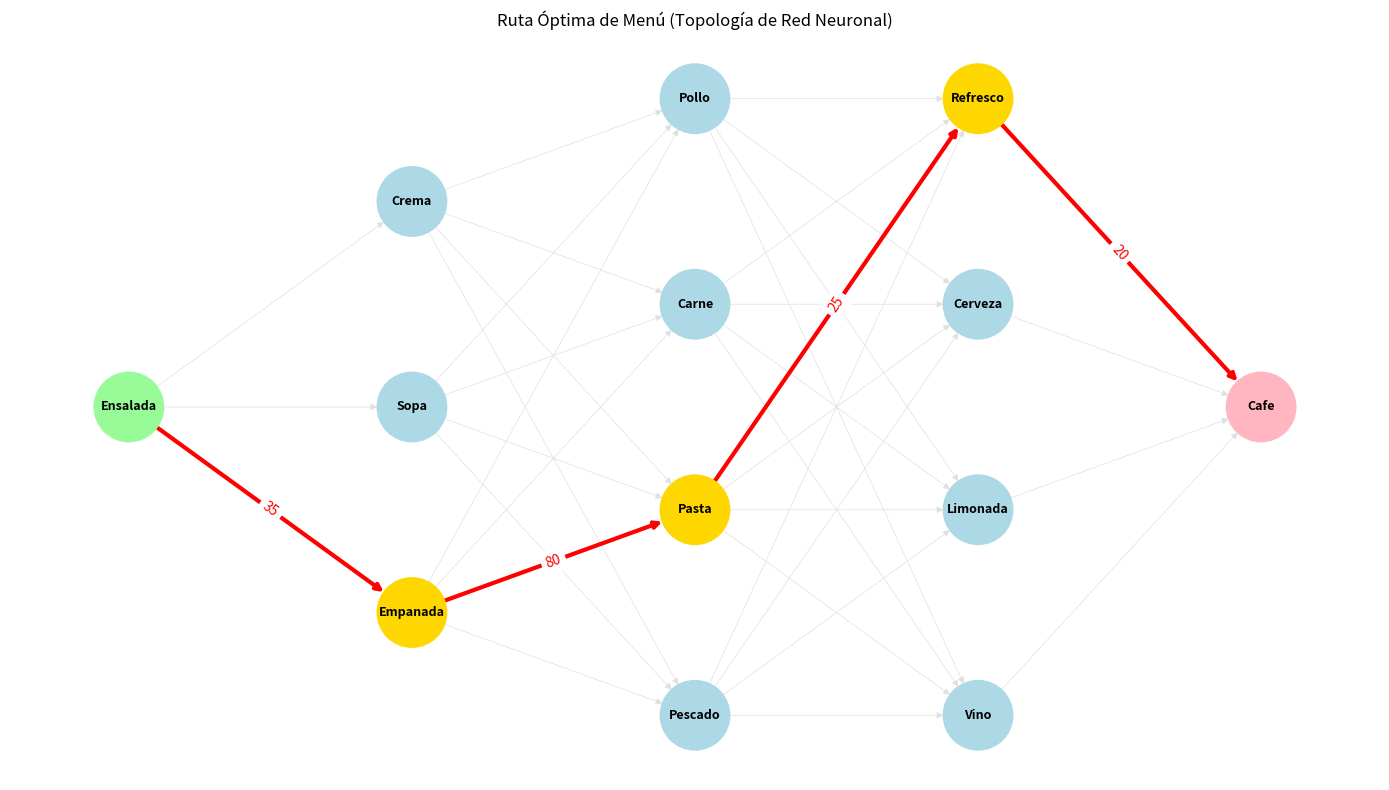

Here is the Python script that generated this plot:
"""
=================================================================================
      OPTIMIZADOR DE MENÚ (ESTRUCTURA DE RED NEURONAL MULTICAPA)          
=================================================================================
Dinámica del Algoritmo:
Se modela el problema como un grafo dirigido estructurado en capas (fully connected).
- Nodos: Platillos disponibles.
- Capas: Tiempos de la comida (Inicio -> Entradas -> Principal -> Bebidas -> Fin).
- Pesos: El precio exacto del platillo de destino.

El algoritmo de Dijkstra evaluará todas las combinaciones posibles atravesando
las capas para encontrar la secuencia de platillos que resulte en la cuenta
total más económica.
=================================================================================
"""

import heapq
import networkx as nx
import matplotlib.pyplot as plt
import math

def imprimir_tabla(distances, visited, previous):
    """ Imprime el estado actual de los costos y caminos calculados. """
    print("\nTabla actual de costos acumulados:")
    print("{:<15} {:<12} {:<10} {:<15}".format("Platillo", "Costo Total", "Evaluado", "Plato Previo"))
    print("-" * 55)
    for node in sorted(distances.keys()):
        dist = distances[node]
        dist_str = "∞" if dist == math.inf else f"${dist:.1f}"
        vis_str = "Sí" if node in visited else "No"
        prev_str = previous[node] if previous[node] is not None else "-"
        print("{:<15} {:<12} {:<10} {:<15}".format(node, dist_str, vis_str, prev_str))
    print("-" * 55)

def dijkstra_paso_a_paso(graph, start):
    """
    Ejecuta Dijkstra imprimiendo la toma de decisiones para encontrar 
    la combinación de platillos más económica.
    """
    distances = {node: float("inf") for node in graph}
    distances[start] = 0
    previous = {node: None for node in graph}

    priority_queue = [(0, start)]
    visited = set()
    paso = 0

    print("\n=== INICIO DE BÚSQUEDA DE RUTA MÁS BARATA (DIJKSTRA) ===")
    
    while priority_queue:
        paso += 1
        current_dist, current_node = heapq.heappop(priority_queue)

        if current_dist > distances[current_node]:
            continue

        visited.add(current_node)

        # Evaluar el costo de los platillos en la siguiente capa
        for neighbor, weight in graph[current_node].items():
            distance = current_dist + weight

            if distance < distances[neighbor]:
                distances[neighbor] = distance
                previous[neighbor] = current_node
                heapq.heappush(priority_queue, (distance, neighbor))

    imprimir_tabla(distances, visited, previous)
    print("\n=== FIN DE LA BÚSQUEDA ===")
    return distances, previous

def reconstruir_camino(previous, start, goal):
    """ Traza la ruta óptima de regreso desde el destino hasta el origen. """
    if goal not in previous or (previous[goal] is None and goal != start):
        return None

    path = []
    nodo = goal

    while nodo is not None:
        path.append(nodo)
        if nodo == start:
            break
        nodo = previous[nodo]

    path.reverse()
    return path

def dibujar_grafo_menu(graph, capas, shortest_path=None):
    """ Visualiza el grafo emulando la estructura de una red neuronal. """
    G = nx.DiGraph() 

    for node, neighbors in graph.items():
        for neighbor, weight in neighbors.items():
            G.add_edge(node, neighbor, weight=weight)
    
    # Asignar a cada nodo la capa a la que pertenece para el layout
    for i, capa in enumerate(capas):
        for nodo in capa:
            if nodo in G.nodes():
                G.nodes[nodo]["layer"] = i

    pos = nx.multipartite_layout(G, subset_key="layer")

    path_edges = set()
    if shortest_path is not None:
        for u, v in zip(shortest_path[:-1], shortest_path[1:]):
            path_edges.add((u, v))

    edge_colors = []
    edge_widths = []
    for u, v in G.edges():
        if (u, v) in path_edges:
            edge_colors.append("red")
            edge_widths.append(3.0)
        else:
            edge_colors.append("#E0E0E0") # Gris muy claro para no saturar
            edge_widths.append(0.5)

    node_colors = []
    if shortest_path is not None:
        path_nodes = set(shortest_path)
        for node in G.nodes():
            if node == shortest_path[0]:
                node_colors.append("#98FB98") 
            elif node == shortest_path[-1]:
                node_colors.append("#FFB6C1") 
            elif node in path_nodes:
                node_colors.append("#FFD700") 
            else:
                node_colors.append("#ADD8E6") 
    else:
        node_colors = ["#ADD8E6"] * len(G.nodes())

    plt.figure(figsize=(14, 8))
    nx.draw_networkx(
        G, pos, with_labels=True, node_color=node_colors,
        edge_color=edge_colors, width=edge_widths,
        node_size=2500, font_size=9, font_weight="bold", arrows=True, arrowsize=10
    )

    # Solo dibujamos los pesos de la ruta óptima para no saturar visualmente
    # una gráfica totalmente conectada
    edge_labels = nx.get_edge_attributes(G, "weight")
    path_labels = {edge: edge_labels[edge] for edge in path_edges}
    nx.draw_networkx_edge_labels(G, pos, edge_labels=path_labels, font_size=10, font_color="red")

    plt.title("Ruta Óptima de Menú (Topología de Red Neuronal)")
    plt.axis("off")
    plt.tight_layout()
    plt.show()

if __name__ == "__main__":
    # 1. Definimos las capas como en una red neuronal
    capas_menu = [
        ["Ensalada"],                                   # Capa 0: Inicio
        ["Sopa", "Crema", "Empanada"],                  # Capa 1: Entradas
        ["Pollo", "Carne", "Pescado", "Pasta"],         # Capa 2: Plato Principal
        ["Refresco", "Cerveza", "Vino", "Limonada"],    # Capa 3: Bebidas
        ["Cafe"]                                        # Capa 4: Fin
    ]

    # 2. Diccionario global de precios
    precios = {
        "Ensalada": 0, "Sopa": 40, "Crema": 45, "Empanada": 35,
        "Pollo": 90, "Carne": 120, "Pescado": 110, "Pasta": 80,
        "Refresco": 25, "Cerveza": 40, "Vino": 60, "Limonada": 30,
        "Cafe": 20
    }

    # 3. Construimos el grafo conectando todas las capas secuencialmente
    menu_graph = {}
    for i in range(len(capas_menu) - 1):
        for origen in capas_menu[i]:
            if origen not in menu_graph:
                menu_graph[origen] = {}
            for destino in capas_menu[i+1]:
                # El peso de la arista es el precio del platillo destino
                menu_graph[origen][destino] = precios[destino]
    menu_graph["Cafe"] = {} # Nodo final sin salidas

    origen = "Ensalada"
    destino = "Cafe"

    print(f"Buscando la ruta más económica desde '{origen}' hasta '{destino}'...\n")

    distances, previous = dijkstra_paso_a_paso(menu_graph, origen)
    shortest_path = reconstruir_camino(previous, origen, destino)

    print("\n===================================================")
    if shortest_path is None:
        print(f"No hay una secuencia válida para llegar de {origen} a {destino}.")
    else:
        print(f"ORDEN SUGERIDO (Camino más barato):")
        print(" -> ".join(shortest_path))
        print(f"\nCuenta Total Estimada: ${distances[destino]:.2f}")
    print("===================================================")

    dibujar_grafo_menu(menu_graph, capas_menu, shortest_path)
